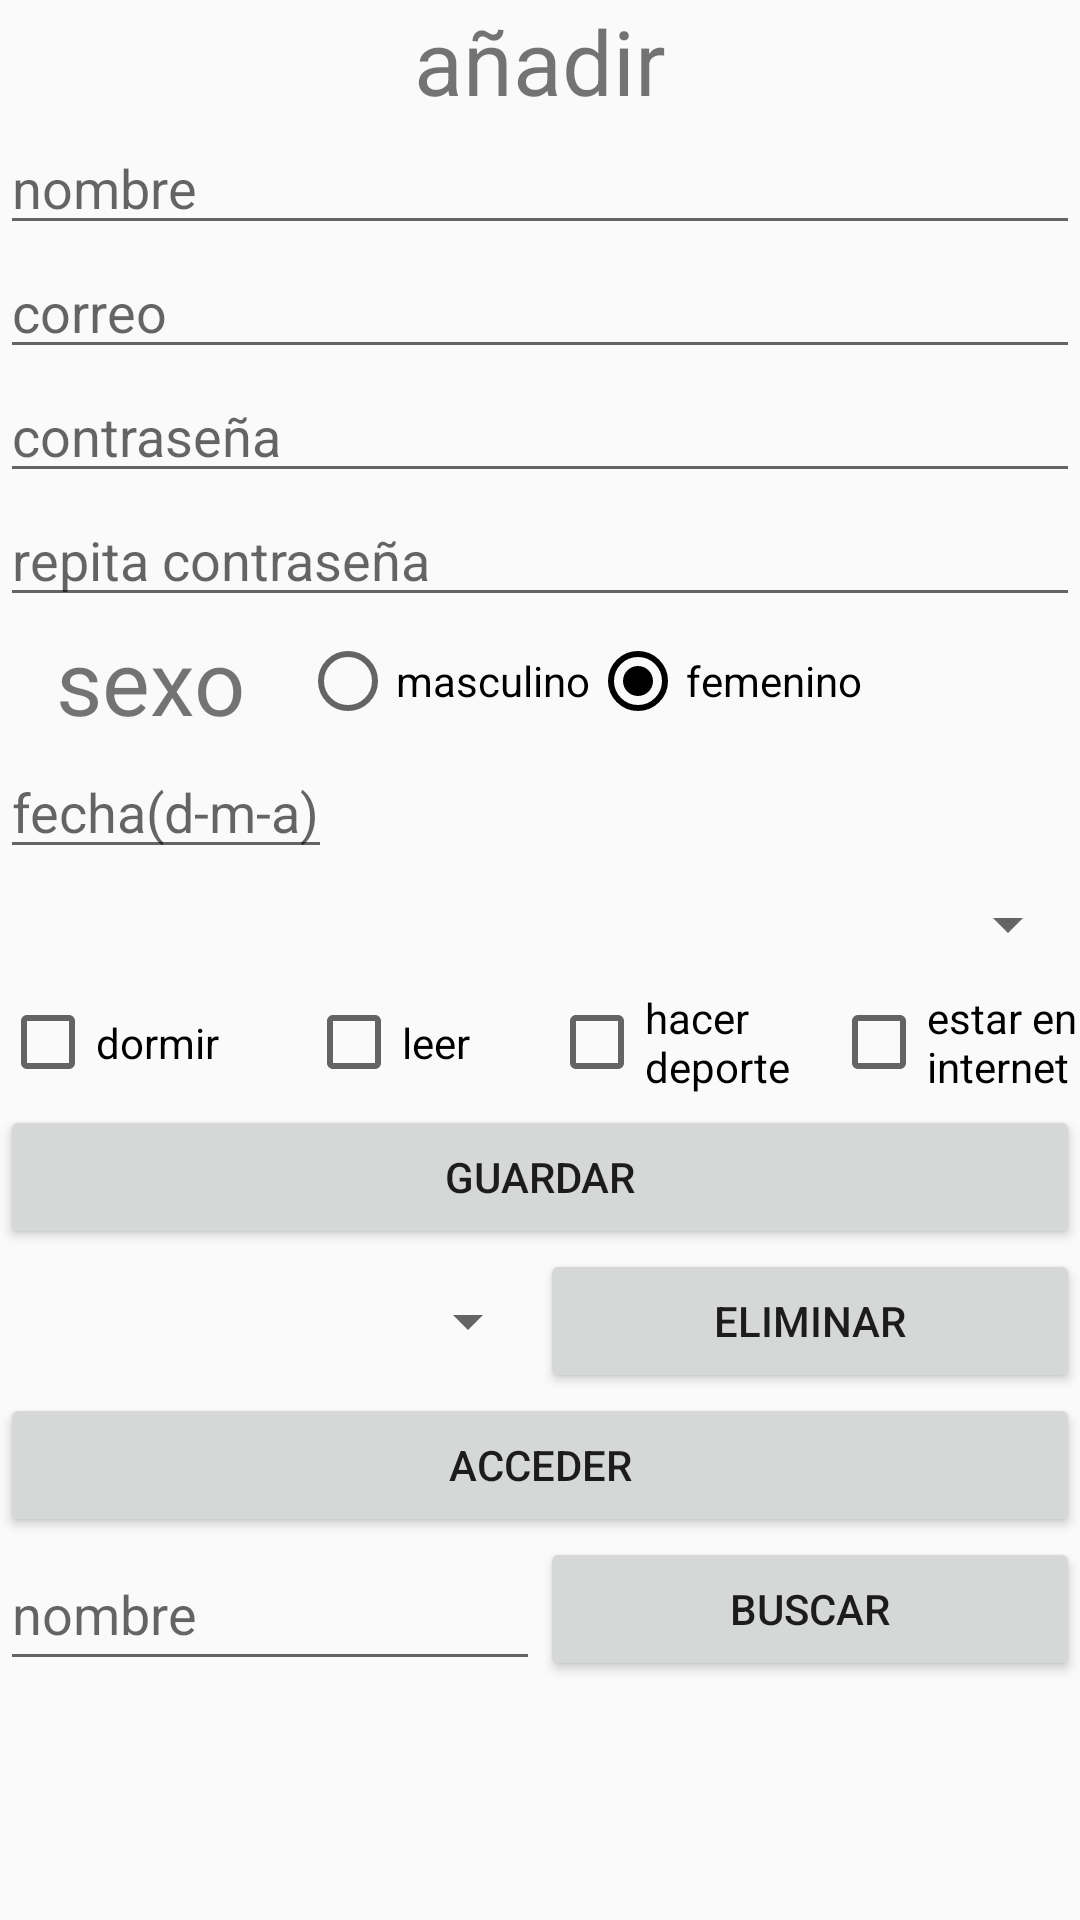

Reconstruct the res/layout file that produces this screen, plus the resources it refers to.
<!-- AndroidManifest.xml: application theme AppTheme -->
<!-- res/layout/activity_main.xml -->
<?xml version="1.0" encoding="utf-8"?>
<LinearLayout xmlns:android="http://schemas.android.com/apk/res/android"
    xmlns:app="http://schemas.android.com/apk/res-auto"
    xmlns:tools="http://schemas.android.com/tools"
    android:layout_width="match_parent"
    android:layout_height="match_parent"
    android:orientation="vertical"
    >

    <ScrollView
        android:layout_width="match_parent"
        android:layout_height="match_parent">

        <LinearLayout
            android:layout_width="match_parent"
            android:layout_height="wrap_content"
            android:orientation="vertical">

            <TextView
                android:layout_width="match_parent"
                android:layout_height="wrap_content"
                android:gravity="center_horizontal"
                android:text="@string/añadir"
                android:textSize="30sp" />

            <EditText
                android:id="@+id/enombre"
                android:layout_width="match_parent"
                android:layout_height="wrap_content"
                android:hint="@string/nombre"
                android:inputType="text" />

            <EditText
                android:id="@+id/ecorreo"
                android:layout_width="match_parent"
                android:layout_height="wrap_content"
                android:hint="@string/correo"
                android:inputType="textEmailAddress" />

            <EditText
                android:id="@+id/epass"
                android:layout_width="match_parent"
                android:layout_height="wrap_content"
                android:ems="10"
                android:hint="@string/contraseña"
                android:inputType="textPassword" />

            <EditText
                android:id="@+id/erepass"
                android:layout_width="match_parent"
                android:layout_height="wrap_content"
                android:ems="10"
                android:hint="@string/recontraseña"
                android:inputType="textPassword" />

            <RadioGroup

                android:layout_width="wrap_content"
                android:layout_height="match_parent"
                android:orientation="horizontal">

                <TextView
                    android:layout_width="100dp"
                    android:layout_height="match_parent"
                    android:gravity="center"
                    android:text="@string/sexo"
                    android:textSize="30sp" />

                <RadioButton
                    android:id="@+id/rmasculino"
                    android:layout_width="wrap_content"
                    android:layout_height="match_parent"
                    android:text="@string/masculino"/>


                <RadioButton
                    android:id="@+id/rfemenino"
                    android:layout_width="wrap_content"
                    android:layout_height="match_parent"
                    android:text="@string/femenino"
                    android:checked="true"/>
                //android:onClick="radioButtonClicked1"
                />


            </RadioGroup>

            <EditText
                android:layout_width="wrap_content"
                android:layout_height="match_parent"
                android:hint="@string/fecha"
                android:id="@+id/efecha"
                android:onClick="showDatePickerDialog"
                />


            <Spinner
                android:id="@+id/sciudad"
                android:layout_width="match_parent"
                android:layout_height="37dp"

                ></Spinner>

            <RadioGroup
                android:layout_width="match_parent"
                android:layout_height="match_parent"
                android:orientation="horizontal">

                <CheckBox
                    android:id="@+id/cdormir"
                    android:layout_width="102dp"
                    android:layout_height="match_parent"
                    android:text="@string/dormir" />

                <CheckBox
                    android:id="@+id/cleer"
                    android:layout_width="81dp"
                    android:layout_height="match_parent"
                    android:text="@string/leer" />

                <CheckBox
                    android:id="@+id/cdeporte"
                    android:layout_width="94dp"
                    android:layout_height="match_parent"
                    android:text="@string/deportee" />

                <CheckBox
                    android:id="@+id/cinternet"
                    android:layout_width="match_parent"
                    android:layout_height="match_parent"
                    android:layout_weight="1"
                    android:text="@string/internet" />


            </RadioGroup>

            <Button
                android:id="@+id/bguardar"
                android:layout_width="match_parent"
                android:layout_height="match_parent"
                android:onClick="mostrar"
                android:text="@string/guardar" />
            <RadioGroup
                android:layout_width="match_parent"
                android:layout_height="match_parent"
                android:orientation="horizontal">
                <Spinner
                    android:id="@+id/snombre"
                    android:layout_width="0dp"
                    android:layout_height="match_parent"
                    android:layout_weight="1"/>
                <Button
                    android:layout_width="0dp"
                    android:layout_height="match_parent"
                    android:layout_weight="1"
                    android:text="@string/eliminar"
                    android:onClick="eliminar"/>

            </RadioGroup>


            <Button
                android:id="@+id/bentrar"
                android:layout_width="match_parent"
                android:layout_height="wrap_content"
                android:text="@string/acceder"
                android:onClick="acceder"/>
            <LinearLayout
                android:layout_width="match_parent"
                android:layout_height="match_parent"
                android:orientation="horizontal">
                <LinearLayout
                    android:layout_width="0dp"
                    android:layout_height="match_parent"
                    android:layout_weight="1"
                    >
                    <EditText
                        android:layout_width="match_parent"
                        android:layout_height="match_parent"
                        android:hint="@string/nombree"
                        android:id="@+id/ebuscar"/>
                </LinearLayout>
                <LinearLayout
                    android:layout_width="0dp"
                    android:layout_height="match_parent"
                    android:layout_weight="1"

                    >
                    <Button
                        android:layout_width="match_parent"
                        android:layout_height="match_parent"
                        android:text="@string/buscar"
                        android:id="@+id/bbuscar"
                        android:onClick="buscar"/>
                </LinearLayout>
            </LinearLayout>


        </LinearLayout>

    </ScrollView>

</LinearLayout>
<!-- resources referenced by this layout -->
<resources>
  <string name="acceder">acceder</string>
  <string name="buscar">buscar</string>
  <string name="correo">correo</string>
  <string name="deportee">hacer deporte</string>
  <string name="dormir">dormir</string>
  <string name="eliminar">eliminar</string>
  <string name="fecha">fecha(d-m-a)</string>
  <string name="femenino">femenino</string>
  <string name="guardar">guardar</string>
  <string name="internet">estar en internet</string>
  <string name="leer">leer</string>
  <string name="masculino">masculino</string>
  <string name="nombre">nombre</string>
  <string name="nombree">nombre</string>
  <string name="sexo">sexo</string>
  <style name="AppTheme" parent="Theme.AppCompat.Light.DarkActionBar">
          
          <item name="colorPrimary">@color/crimson</item>
          <item name="colorPrimaryDark">@color/blueviolet</item>
          <item name="colorAccent">@color/black</item>
      </style>
  <!-- not gathered from this repository: default colours our renderer supplied (Android Studio template values) -->
  <color name="black">#FF000000</color>
</resources>
